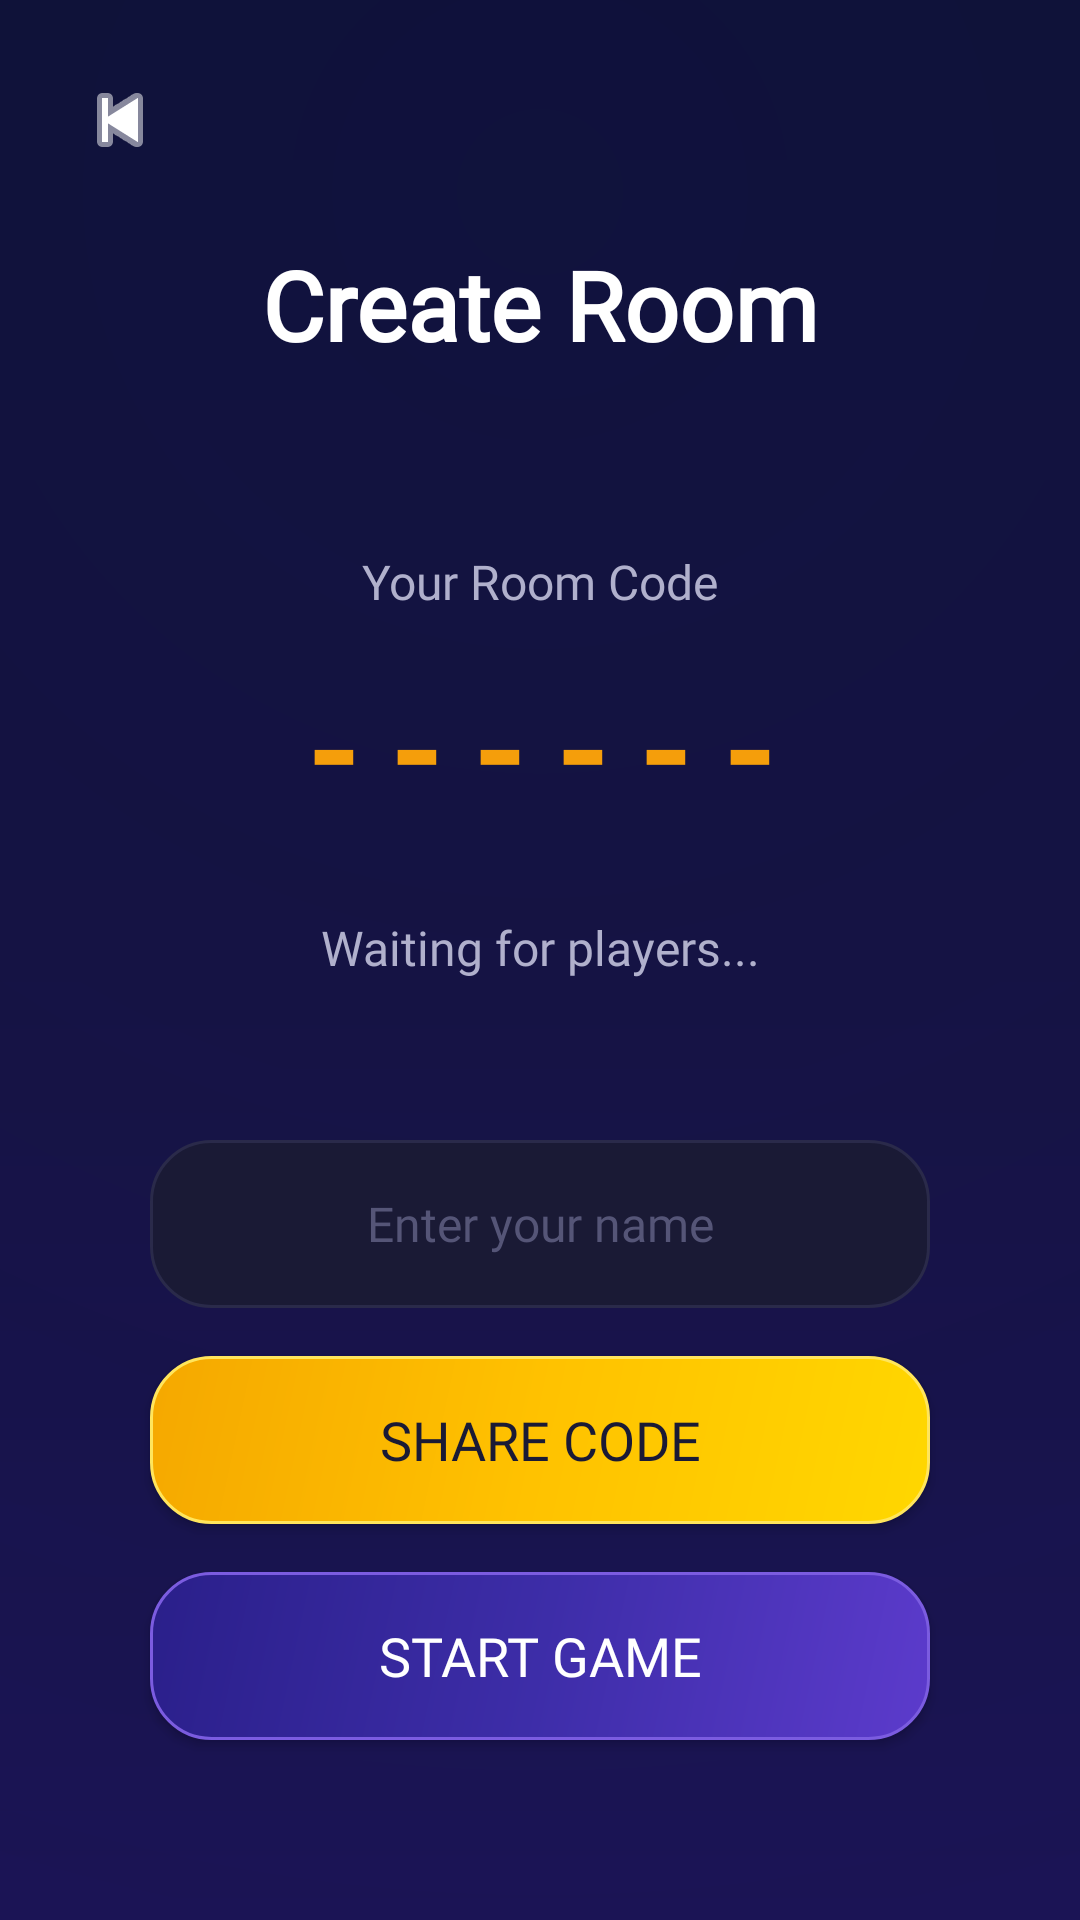

Here is an Android app screen rendered from its layout file. Give the layout XML and the strings, colors and styles it references.
<!-- AndroidManifest.xml: activity theme Theme.SapSidi -->
<!-- res/layout/activity_create_room.xml -->
<?xml version="1.0" encoding="utf-8"?>
<androidx.constraintlayout.widget.ConstraintLayout
    xmlns:android="http://schemas.android.com/apk/res/android"
    xmlns:app="http://schemas.android.com/apk/res-auto"
    android:layout_width="match_parent"
    android:layout_height="match_parent"
    android:background="@drawable/bg_gradient">

    
    <ImageButton
        android:id="@+id/btnBack"
        android:layout_width="48dp"
        android:layout_height="48dp"
        android:src="@android:drawable/ic_media_previous"
        android:background="@android:color/transparent"
        android:tint="#FFFFFF"
        app:layout_constraintTop_toTopOf="parent"
        app:layout_constraintStart_toStartOf="parent"
        android:layout_marginTop="16dp"
        android:layout_marginStart="16dp"/>

    
    <TextView
        android:id="@+id/tvTitle"
        android:layout_width="wrap_content"
        android:layout_height="wrap_content"
        android:text="Create Room"
        android:textSize="32sp"
        android:textStyle="bold"
        android:fontFamily="@font/baloo2"
        android:textColor="#FFFFFF"
        app:layout_constraintTop_toBottomOf="@id/btnBack"
        app:layout_constraintStart_toStartOf="parent"
        app:layout_constraintEnd_toEndOf="parent"
        android:layout_marginTop="16dp"/>

    
    <TextView
        android:id="@+id/tvRoomLabel"
        android:layout_width="wrap_content"
        android:layout_height="wrap_content"
        android:text="Your Room Code"
        android:textSize="16sp"
        android:fontFamily="@font/baloo2"
        android:textColor="#B0B0CC"
        app:layout_constraintTop_toBottomOf="@id/tvTitle"
        app:layout_constraintStart_toStartOf="parent"
        app:layout_constraintEnd_toEndOf="parent"
        android:layout_marginTop="60dp"/>

    
    <TextView
        android:id="@+id/tvRoomCode"
        android:layout_width="wrap_content"
        android:layout_height="wrap_content"
        android:text="------"
        android:textSize="48sp"
        android:textStyle="bold"
        android:fontFamily="@font/baloo2"
        android:textColor="#F59E0B"
        android:letterSpacing="0.3"
        app:layout_constraintTop_toBottomOf="@id/tvRoomLabel"
        app:layout_constraintStart_toStartOf="parent"
        app:layout_constraintEnd_toEndOf="parent"
        android:layout_marginTop="12dp"/>

    
    <TextView
        android:id="@+id/tvWaiting"
        android:layout_width="wrap_content"
        android:layout_height="wrap_content"
        android:text="Waiting for players..."
        android:textSize="16sp"
        android:fontFamily="@font/baloo2"
        android:textColor="#B0B0CC"
        app:layout_constraintTop_toBottomOf="@id/tvRoomCode"
        app:layout_constraintStart_toStartOf="parent"
        app:layout_constraintEnd_toEndOf="parent"
        android:layout_marginTop="24dp"/>

    
    <EditText
        android:id="@+id/etPlayerName"
        android:layout_width="260dp"
        android:layout_height="56dp"
        android:hint="Enter your name"
        android:textSize="16sp"
        android:fontFamily="@font/baloo2"
        android:textColor="#FFFFFF"
        android:textColorHint="#555577"
        android:gravity="center"
        android:inputType="textPersonName"
        android:maxLength="15"
        android:background="@drawable/bg_card"
        android:padding="12dp"
        app:layout_constraintBottom_toTopOf="@id/btnShare"
        app:layout_constraintStart_toStartOf="parent"
        app:layout_constraintEnd_toEndOf="parent"
        android:layout_marginBottom="16dp"/>

    
    <Button
        android:id="@+id/btnShare"
        android:layout_width="260dp"
        android:layout_height="56dp"
        android:text="Share Code"
        android:textSize="18sp"
        android:fontFamily="@font/baloo2"
        android:textColor="#1A1A35"
        android:background="@drawable/btn_gold"
        app:layout_constraintBottom_toTopOf="@id/btnStartOnline"
        app:layout_constraintStart_toStartOf="parent"
        app:layout_constraintEnd_toEndOf="parent"
        android:layout_marginBottom="16dp"/>

    
    <Button
        android:id="@+id/btnStartOnline"
        android:layout_width="260dp"
        android:layout_height="56dp"
        android:text="Start Game"
        android:textSize="18sp"
        android:fontFamily="@font/baloo2"
        android:textColor="#FFFFFF"
        android:background="@drawable/btn_primary"
        app:layout_constraintBottom_toBottomOf="parent"
        app:layout_constraintStart_toStartOf="parent"
        app:layout_constraintEnd_toEndOf="parent"
        android:layout_marginBottom="60dp"/>

</androidx.constraintlayout.widget.ConstraintLayout>
<!-- resources referenced by this layout -->
<resources>
  <!-- drawable bg_card (drawable) -->
  <?xml version="1.0" encoding="utf-8"?>
  <shape xmlns:android="http://schemas.android.com/apk/res/android"
      android:shape="rectangle">
      <solid android:color="#1A1A35" />
      <corners android:radius="20dp" />
      <stroke android:width="1dp" android:color="#2A2A4A" />
  </shape>
  <!-- drawable bg_gradient (drawable) -->
  <?xml version="1.0" encoding="utf-8"?>
  <layer-list xmlns:android="http://schemas.android.com/apk/res/android">
      
      <item>
          <shape android:shape="rectangle">
              <gradient
                  android:type="linear"
                  android:angle="160"
                  android:startColor="#0D0A2E"
                  android:centerColor="#130D3A"
                  android:endColor="#1A1050"/>
          </shape>
      </item>
      
      <item>
          <shape android:shape="rectangle">
              <gradient
                  android:type="radial"
                  android:gradientRadius="400%"
                  android:centerX="0.5"
                  android:centerY="0.1"
                  android:startColor="#1A2255AA"
                  android:endColor="#00000000"/>
          </shape>
      </item>
  </layer-list>
  <!-- drawable btn_gold (drawable) -->
  <?xml version="1.0" encoding="utf-8"?>
  <ripple xmlns:android="http://schemas.android.com/apk/res/android"
      android:color="#55000000">
      <item android:id="@android:id/mask">
          <shape android:shape="rectangle">
              <corners android:radius="20dp"/>
              <solid android:color="#FFD700"/>
          </shape>
      </item>
      <item>
          <shape android:shape="rectangle">
              <corners android:radius="20dp"/>
              <gradient
                  android:type="linear"
                  android:angle="135"
                  android:startColor="#FFD700"
                  android:centerColor="#FFC200"
                  android:endColor="#F5A800"/>
              <stroke android:width="1dp" android:color="#FFE55C"/>
          </shape>
      </item>
  </ripple>
  <!-- drawable btn_primary (drawable) -->
  <?xml version="1.0" encoding="utf-8"?>
  <ripple xmlns:android="http://schemas.android.com/apk/res/android"
      android:color="#33FFFFFF">
      <item android:id="@android:id/mask">
          <shape android:shape="rectangle">
              <corners android:radius="20dp"/>
              <solid android:color="#FFFFFF"/>
          </shape>
      </item>
      <item>
          <shape android:shape="rectangle">
              <corners android:radius="20dp"/>
              <gradient
                  android:type="linear"
                  android:angle="135"
                  android:startColor="#5C3BCC"
                  android:centerColor="#3D2DA8"
                  android:endColor="#2A1F8A"/>
              <stroke android:width="1dp" android:color="#7B5CE0"/>
          </shape>
      </item>
  </ripple>
  <style name="Theme.SapSidi" parent="Theme.AppCompat.Light.NoActionBar">
          <item name="colorPrimary">#7C3AED</item>
          <item name="colorPrimaryDark">#5B21B6</item>
          <item name="colorAccent">#F59E0B</item>
          <item name="android:statusBarColor">#1A1A2E</item>
          <item name="android:navigationBarColor">#1A1A2E</item>
      </style>
</resources>
